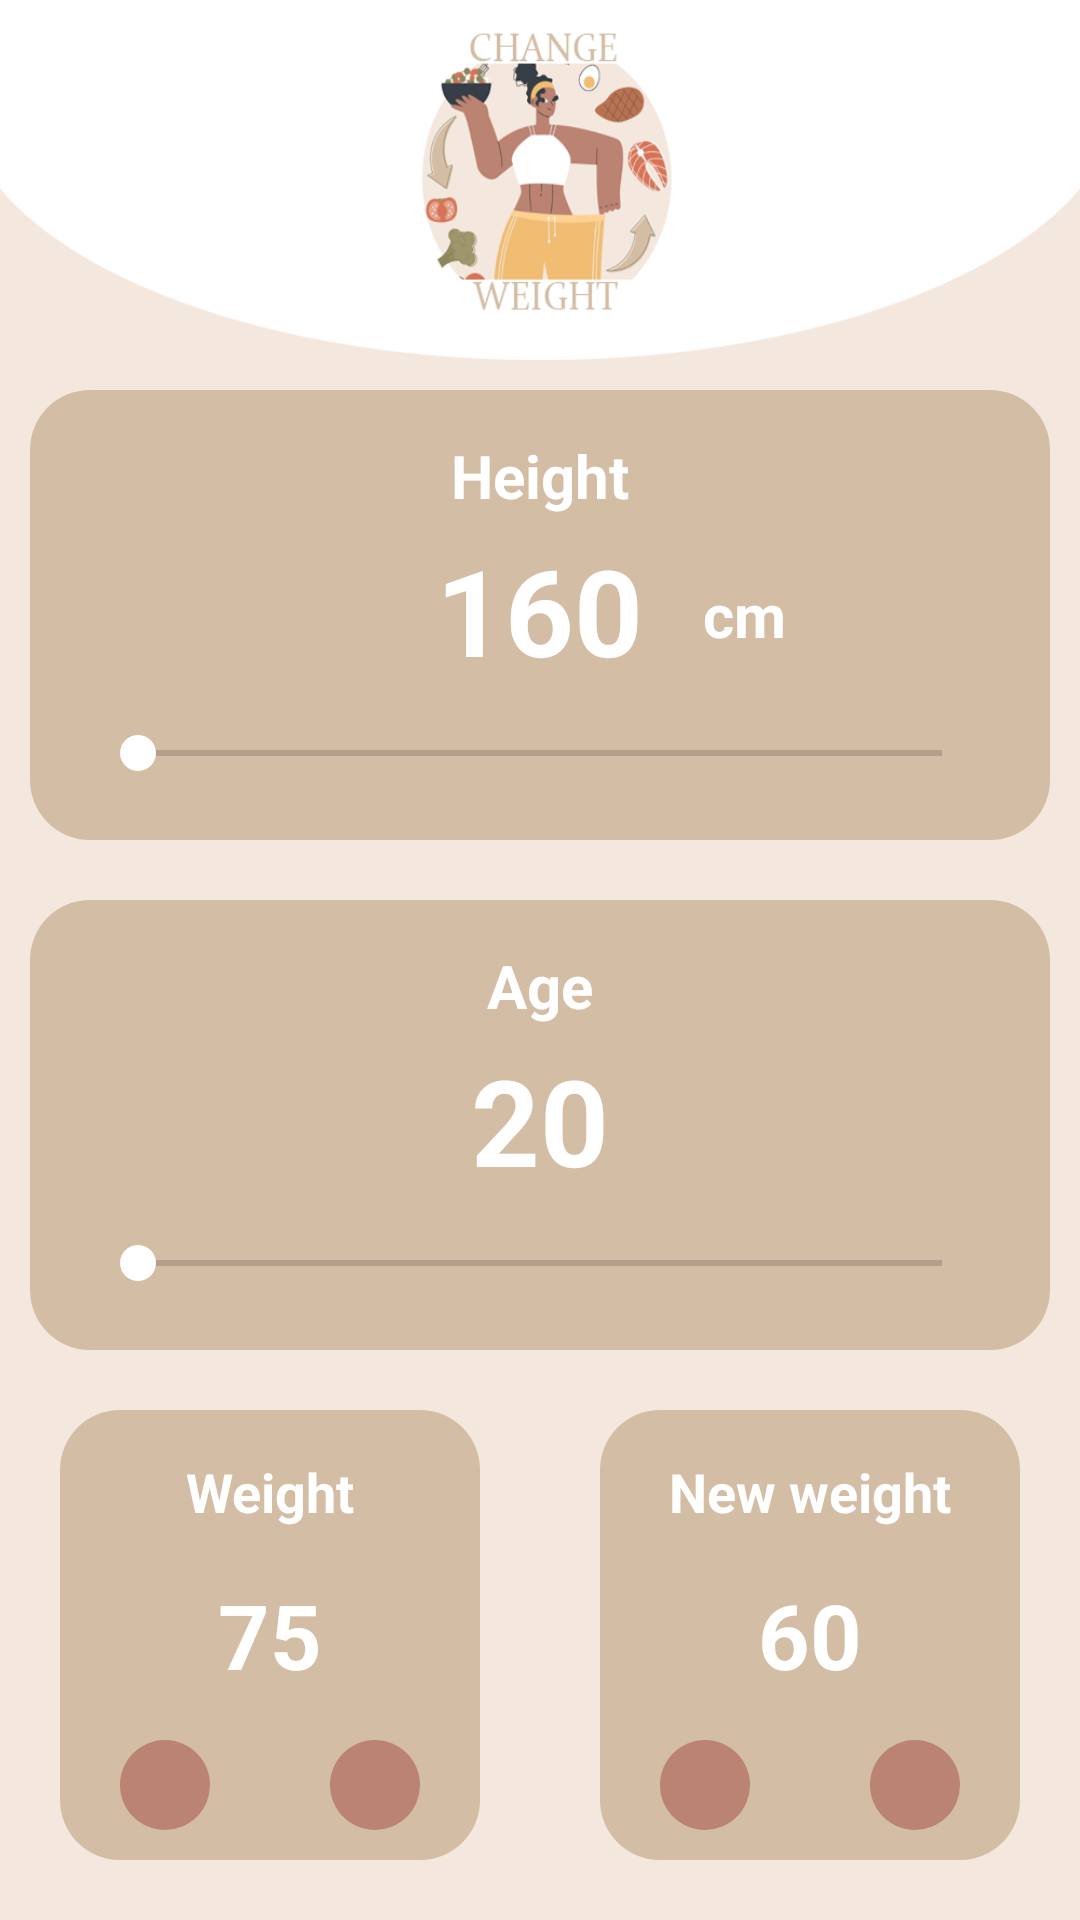

This screen was rendered from an Android layout file. Write that file and the resources it references.
<!-- AndroidManifest.xml: application theme Theme.ThirdFemaleFitness -->
<!-- res/layout/activity_change_weight.xml -->
<?xml version="1.0" encoding="utf-8"?>
<RelativeLayout xmlns:android="http://schemas.android.com/apk/res/android"
    xmlns:app="http://schemas.android.com/apk/res-auto"
    xmlns:tools="http://schemas.android.com/tools"
    android:layout_width="match_parent"
    android:layout_height="match_parent"
    android:background="@color/colorLightBrown"
    tools:context=".ChangeWeight">

    <Toolbar
        android:layout_width="match_parent"
        android:id="@+id/toolbarWaterNorm"
        android:layout_height="120dp"
        android:background="@drawable/change_weight_spl" />
    <RelativeLayout
        android:id="@+id/centerHorizontalLine"
        android:layout_width="match_parent"
        android:layout_height="wrap_content"
        android:layout_centerInParent="true">
    </RelativeLayout>
    <RelativeLayout
        android:id="@+id/centerVerticalLine"
        android:layout_width="wrap_content"
        android:layout_height="match_parent"
        android:layout_centerInParent="true">
    </RelativeLayout>

    <RelativeLayout
        android:id="@+id/heightLayout"
        android:layout_width="340dp"
        android:layout_height="150dp"
        android:layout_below="@+id/toolbarWaterNorm"
        android:layout_centerHorizontal="true"
        android:layout_margin="10dp"
        android:layout_marginLeft="25dp"
        android:layout_marginRight="25dp"
        android:background="@drawable/card_background_cw">

        <TextView
            android:layout_width="match_parent"
            android:layout_height="wrap_content"
            android:layout_marginTop="15dp"
            android:text="Height"
            android:textAlignment="center"
            android:textColor="@color/white"
            android:textSize="20sp"
            android:textStyle="bold">
        </TextView>

        <TextView
            android:id="@+id/currentHeight"
            android:layout_width="wrap_content"
            android:layout_height="wrap_content"
            android:layout_alignParentBottom="true"
            android:layout_centerInParent="true"
            android:layout_marginBottom="50dp"
            android:text="160"
            android:textColor="@color/white"
            android:textSize="40sp"
            android:textStyle="bold">
        </TextView>

        <TextView
            android:layout_width="wrap_content"
            android:layout_height="wrap_content"
            android:layout_centerInParent="true"
            android:layout_marginStart="20dp"
            android:layout_toEndOf="@id/currentHeight"
            android:text="cm"
            android:textColor="@color/white"
            android:textSize="20sp"
            android:textStyle="bold" />
        <SeekBar
            android:id="@+id/seekbarForHeight"
            android:layout_width="match_parent"
            android:layout_height="wrap_content"
            android:layout_alignParentBottom="true"
            android:layout_marginLeft="20dp"
            android:layout_marginRight="20dp"
            android:layout_marginBottom="20dp"
            android:progressTint="#FF4C4C"
            android:thumbTint="@color/white">
        </SeekBar>
    </RelativeLayout>

    <RelativeLayout
        android:id="@+id/ageLayout"
        android:layout_width="340dp"
        android:layout_height="150dp"
        android:layout_centerHorizontal="true"
        android:layout_below="@+id/heightLayout"
        android:layout_margin="10dp"
        android:layout_marginLeft="25dp"
        android:layout_marginRight="25dp"
        android:background="@drawable/card_background_cw">

        <TextView
            android:layout_width="match_parent"
            android:layout_height="wrap_content"
            android:layout_marginTop="15dp"
            android:text="Age"
            android:textAlignment="center"
            android:textColor="@color/white"
            android:textSize="20sp"
            android:textStyle="bold">
        </TextView>

        <TextView
            android:id="@+id/currentAge"
            android:layout_width="wrap_content"
            android:layout_height="wrap_content"
            android:layout_alignParentBottom="true"
            android:layout_centerInParent="true"
            android:layout_marginBottom="50dp"
            android:text="20"
            android:textColor="@color/white"
            android:textSize="40sp"
            android:textStyle="bold">
        </TextView>

        <SeekBar
            android:id="@+id/seekbarForAge"
            android:layout_width="match_parent"
            android:layout_height="wrap_content"
            android:layout_alignParentBottom="true"
            android:layout_marginLeft="20dp"
            android:layout_marginRight="20dp"
            android:layout_marginBottom="20dp"
            android:progressTint="#FF4C4C"
            android:thumbTint="@color/white">
        </SeekBar>
    </RelativeLayout>

    <RelativeLayout
        android:id="@+id/weightLayout"
        android:layout_width="150dp"
        android:layout_height="150dp"
        android:layout_below="@id/ageLayout"
        android:layout_marginLeft="20dp"
        android:layout_marginTop="10dp"
        android:layout_marginRight="20dp"
        android:layout_marginBottom="10dp"
        android:layout_toStartOf="@id/centerVerticalLine"
        android:background="@drawable/card_background_cw">
        <TextView
            android:id="@+id/textWeight"
            android:layout_width="match_parent"
            android:layout_height="wrap_content"
            android:layout_marginTop="15dp"
            android:layout_marginBottom="10dp"
            android:text="Weight"
            android:textAlignment="center"
            android:textColor="@color/white"
            android:textSize="18sp"
            android:textStyle="bold">
        </TextView>

        <TextView
            android:id="@+id/currentWeight"
            android:layout_width="match_parent"
            android:layout_height="wrap_content"
            android:layout_centerInParent="true"
            android:text="75"
            android:textAlignment="center"
            android:textColor="@color/white"
            android:textSize="30sp"
            android:textStyle="bold">
        </TextView>

        <RelativeLayout
            android:layout_width="wrap_content"
            android:layout_height="wrap_content"
            android:layout_alignParentBottom="true"
            android:layout_marginStart="20dp"
            android:layout_marginBottom="10dp"
            android:background="@drawable/round_corners_inc_cw">
            <ImageView
                android:id="@+id/decrementWeight"
                android:layout_width="30dp"
                android:layout_height="30dp"
                android:contentDescription="-"
                android:src="@drawable/minus">
            </ImageView>
        </RelativeLayout>

        <RelativeLayout
            android:layout_width="wrap_content"
            android:layout_height="wrap_content"
            android:layout_alignParentEnd="true"
            android:layout_alignParentBottom="true"
            android:layout_marginEnd="20dp"
            android:layout_marginBottom="10dp"
            android:background="@drawable/round_corners_inc_cw">

            <ImageView
                android:id="@+id/incrementWeight"
                android:layout_width="30dp"
                android:layout_height="30dp"
                android:contentDescription="+"
                android:src="@drawable/add">
            </ImageView>
        </RelativeLayout>
    </RelativeLayout>

    <RelativeLayout
        android:id="@+id/newWeightLayout"
        android:layout_width="150dp"
        android:layout_height="150dp"
        android:layout_below="@id/ageLayout"
        android:layout_marginLeft="20dp"
        android:layout_marginTop="10dp"
        android:layout_marginRight="20dp"
        android:layout_marginBottom="10dp"
        android:layout_toEndOf="@id/centerVerticalLine"
        android:background="@drawable/card_background_cw">
        <TextView
            android:id="@+id/textNewWeight"
            android:layout_width="match_parent"
            android:layout_height="wrap_content"
            android:layout_marginTop="15dp"
            android:layout_marginBottom="10dp"
            android:text="New weight"
            android:textAlignment="center"
            android:textColor="@color/white"
            android:textSize="18sp"
            android:textStyle="bold">
        </TextView>
        <TextView
            android:id="@+id/currentNewWeight"
            android:layout_width="match_parent"
            android:layout_height="wrap_content"
            android:layout_centerInParent="true"
            android:text="60"
            android:textAlignment="center"
            android:textColor="@color/white"
            android:textSize="30sp"
            android:textStyle="bold">
        </TextView>

        <RelativeLayout
            android:layout_width="wrap_content"
            android:layout_height="wrap_content"
            android:layout_alignParentBottom="true"
            android:layout_marginStart="20dp"
            android:layout_marginBottom="10dp"
            android:background="@drawable/round_corners_inc_cw">
            <ImageView
                android:id="@+id/decrementNewWeight"
                android:layout_width="30dp"
                android:layout_height="30dp"
                android:contentDescription="-"
                android:src="@drawable/minus">
            </ImageView>
        </RelativeLayout>

        <RelativeLayout
            android:layout_width="wrap_content"
            android:layout_height="wrap_content"
            android:layout_alignParentEnd="true"
            android:layout_alignParentBottom="true"
            android:layout_marginEnd="20dp"
            android:layout_marginBottom="10dp"
            android:background="@drawable/round_corners_inc_cw">
            <ImageView
                android:id="@+id/incrementNewWeight"
                android:layout_width="30dp"
                android:layout_height="30dp"
                android:contentDescription="+"
                android:src="@drawable/add">
            </ImageView>
        </RelativeLayout>
    </RelativeLayout>
    <TextView
        android:layout_width="wrap_content"
        android:layout_height="wrap_content"
        android:id="@+id/calcChangeWeight"
        android:layout_centerHorizontal="true"
        android:layout_below="@+id/weightLayout"
        android:text="Calculate"
        android:layout_margin="20dp"
        android:padding="15sp"
        android:textSize="20sp"
        android:textColor="@color/white"
        android:textStyle="bold"
        android:background="@drawable/round_corners_inc_cw"/>
</RelativeLayout>
<!-- resources referenced by this layout -->
<resources>
  <color name="colorLightBrown">#f4e7de</color>
  <color name="white">#FFFFFFFF</color>
  <!-- drawable card_background_cw (drawable-v24) -->
  <?xml version="1.0" encoding="utf-8"?>
  <shape xmlns:android="http://schemas.android.com/apk/res/android"
      android:shape="rectangle">
      <solid android:color="#d4bda5">
      </solid>
      <corners android:radius="20dp">
      </corners>
  </shape>
  <!-- drawable change_weight_spl: png bitmap (drawable-v24, 57591 bytes) -->
  <!-- drawable round_corners_inc_cw (drawable-v24) -->
  <?xml version="1.0" encoding="utf-8"?>
  <shape
      android:shape="rectangle"
      xmlns:android="http://schemas.android.com/apk/res/android">
      <solid android:color="#bb8371"/>
      <corners android:radius="100dp"/>
  </shape>
  <style name="Theme.ThirdFemaleFitness" parent="Theme.MaterialComponents.DayNight.NoActionBar">
          
          <item name="colorPrimary">@color/teal_700</item>
          <item name="colorPrimaryVariant">@color/teal_700</item>
          <item name="colorOnPrimary">@color/white</item>
          
          <item name="colorSecondary">@color/colorLightGreen1</item>
          <item name="colorSecondaryVariant">@color/teal_700</item>
          <item name="colorOnSecondary">@color/black</item>
          
          <item name="android:statusBarColor" tools:targetApi="l">?attr/colorPrimaryVariant</item>
          
      </style>
  <color name="teal_700">#FF018786</color>
  <color name="colorLightGreen1">#478D86</color>
  <color name="black">#FF000000</color>
</resources>
